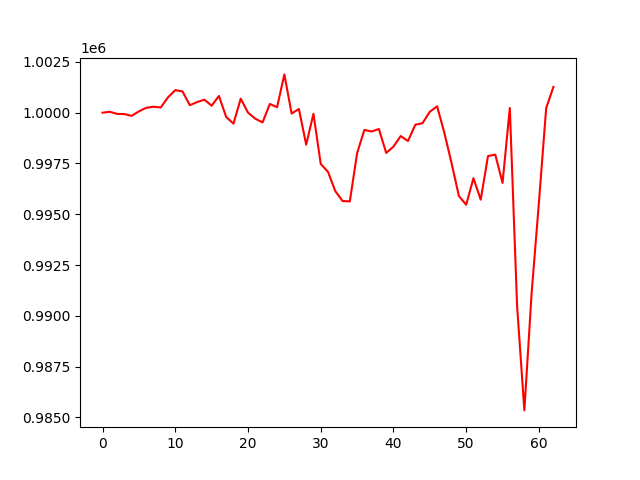

The data file committed next to this chart (first rows):
, 0
0, 1000000
1, 1000047
2, 999941
3, 999933
4, 999845
5, 1000068
6, 1000242
7, 1000295
8, 1000258
9, 1000755
10, 1001113
11, 1001046
12, 1000370
13, 1000525
14, 1000642
15, 1000346
16, 1000826
17, 999789
18, 999461
19, 1000693
20, 1000005
21, 999706
22, 999522
23, 1000430
24, 1000272
25, 1001887
26, 999958
27, 1000185
28, 998425
29, 999947
30, 997478
31, 997089
32, 996142
33, 995652
34, 995632
35, 998003
36, 999153
37, 999076
38, 999198
39, 998019
40, 998330
41, 998851
42, 998607
43, 999405
44, 999487
45, 1000047
46, 1000316
47, 999010
48, 997499
49, 995896
50, 995468
51, 996775
52, 995718
53, 997865
54, 997938
55, 996542
56, 1000232
57, 990482
58, 985341
59, 991127
... 3 more rows
